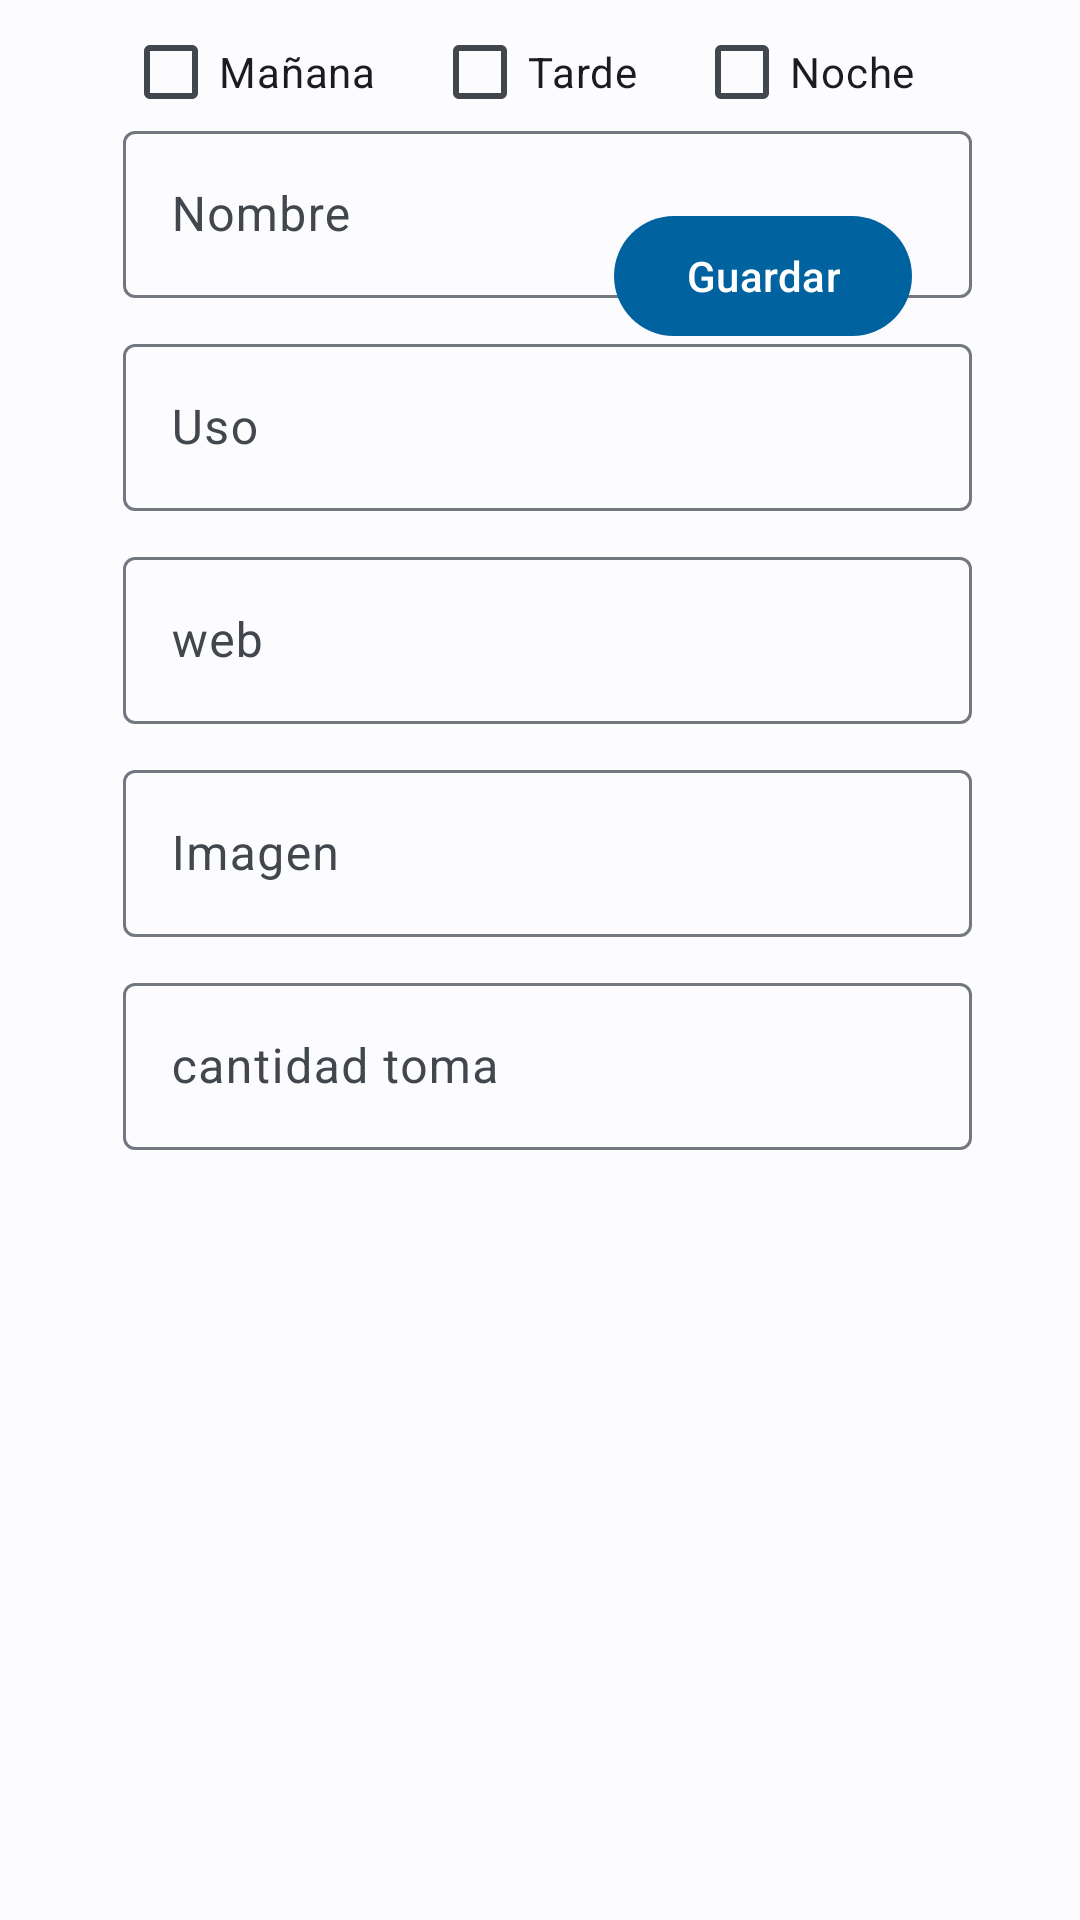

Here is an Android app screen rendered from its layout file. Give the layout XML and the strings, colors and styles it references.
<!-- AndroidManifest.xml: application theme Main -->
<!-- res/layout/activity_new_device.xml -->
<?xml version="1.0" encoding="utf-8"?>
<FrameLayout xmlns:android="http://schemas.android.com/apk/res/android"
    xmlns:app="http://schemas.android.com/apk/res-auto"
    xmlns:tools="http://schemas.android.com/tools"
    android:layout_width="match_parent"
    android:layout_height="match_parent"
    tools:context=".ui.newDevice.NewDeviceActivity">

    <ScrollView
        android:layout_width="match_parent"
        android:layout_height="match_parent">

        <androidx.constraintlayout.widget.ConstraintLayout
            android:layout_width="match_parent"
            android:layout_height="wrap_content">


            <androidx.constraintlayout.widget.Guideline
                android:id="@+id/guideline_vertical_10"
                android:layout_width="wrap_content"
                android:layout_height="wrap_content"
                android:orientation="vertical"
                app:layout_constraintGuide_begin="41dp" />

            <androidx.constraintlayout.widget.Guideline
                android:id="@+id/guideline_vertical_90"
                android:layout_width="wrap_content"
                android:layout_height="wrap_content"
                android:orientation="vertical"
                app:layout_constraintGuide_percent="0.9" />

            <androidx.constraintlayout.widget.Guideline
                android:id="@+id/guideline_horizontal_10"
                android:layout_width="wrap_content"
                android:layout_height="wrap_content"
                android:orientation="horizontal"
                app:layout_constraintGuide_percent="0.1" />

            <androidx.constraintlayout.widget.Guideline
                android:id="@+id/guideline_horizontal_75"
                android:layout_width="wrap_content"
                android:layout_height="wrap_content"
                android:orientation="horizontal"
                app:layout_constraintGuide_percent="0.75" />

            <androidx.constraintlayout.widget.Guideline
                android:id="@+id/guideline_horizontal_90"
                android:layout_width="wrap_content"
                android:layout_height="wrap_content"
                android:orientation="horizontal"
                app:layout_constraintGuide_percent="0.9" />

            <com.google.android.material.textfield.TextInputLayout
                android:id="@+id/til_nombre"
                android:layout_width="0dp"
                android:layout_height="wrap_content"
                android:hint="Nombre"
                app:layout_constraintEnd_toEndOf="@id/guideline_vertical_90"
                app:layout_constraintStart_toStartOf="@id/guideline_vertical_10"
                app:layout_constraintTop_toBottomOf="@id/guideline_horizontal_10">

                <com.google.android.material.textfield.TextInputEditText
                    android:id="@+id/tie_nombre"
                    android:layout_width="match_parent"
                    android:layout_height="match_parent" />
            </com.google.android.material.textfield.TextInputLayout>

            <com.google.android.material.textfield.TextInputLayout
                android:id="@+id/til_uso"
                android:layout_width="0dp"
                android:layout_height="wrap_content"
                android:layout_marginTop="@dimen/default_margin"
                android:hint="@string/uso"
                app:layout_constraintEnd_toEndOf="@id/guideline_vertical_90"
                app:layout_constraintStart_toStartOf="@id/guideline_vertical_10"
                app:layout_constraintTop_toBottomOf="@id/til_nombre">

                <com.google.android.material.textfield.TextInputEditText
                    android:id="@+id/tie_uso"
                    android:layout_width="match_parent"
                    android:layout_height="match_parent" />
            </com.google.android.material.textfield.TextInputLayout>

            <com.google.android.material.textfield.TextInputLayout
                android:id="@+id/til_url"
                android:layout_width="0dp"
                android:layout_height="wrap_content"
                android:layout_marginTop="@dimen/default_margin"
                android:hint="@string/url"
                app:layout_constraintEnd_toEndOf="@id/guideline_vertical_90"
                app:layout_constraintStart_toStartOf="@id/guideline_vertical_10"
                app:layout_constraintTop_toBottomOf="@id/til_uso">

                <com.google.android.material.textfield.TextInputEditText
                    android:id="@+id/tie_url"
                    android:layout_width="match_parent"
                    android:layout_height="match_parent" />
            </com.google.android.material.textfield.TextInputLayout>

            <com.google.android.material.textfield.TextInputLayout
                android:id="@+id/til_imagen"
                android:layout_width="0dp"
                android:layout_height="wrap_content"
                android:layout_marginTop="@dimen/default_margin"
                android:hint="@string/imagen"
                app:layout_constraintEnd_toEndOf="@id/guideline_vertical_90"
                app:layout_constraintStart_toStartOf="@id/guideline_vertical_10"
                app:layout_constraintTop_toBottomOf="@id/til_url">

                <com.google.android.material.textfield.TextInputEditText
                    android:id="@+id/tie_imagen"
                    android:layout_width="match_parent"
                    android:layout_height="match_parent" />
            </com.google.android.material.textfield.TextInputLayout>

            <com.google.android.material.textfield.TextInputLayout
                android:id="@+id/til_numero"
                android:layout_width="0dp"
                android:layout_height="wrap_content"
                android:layout_marginTop="@dimen/default_margin"
                android:hint="@string/cantidad_toma"
                app:layout_constraintEnd_toEndOf="@id/guideline_vertical_90"
                app:layout_constraintStart_toStartOf="@id/guideline_vertical_10"
                app:layout_constraintTop_toBottomOf="@id/til_imagen">

                <com.google.android.material.textfield.TextInputEditText
                    android:id="@+id/tie_numero"
                    android:layout_width="match_parent"
                    android:layout_height="match_parent"
                    android:inputType="numberDecimal" />
            </com.google.android.material.textfield.TextInputLayout>

            <LinearLayout
                android:id="@+id/ll_horariosS"
                android:layout_width="0dp"
                android:layout_height="wrap_content"
                android:orientation="horizontal"
                app:layout_constraintEnd_toEndOf="@id/guideline_vertical_90"
                app:layout_constraintStart_toStartOf="@id/guideline_vertical_10"
                tools:layout_editor_absoluteY="471dp">

                <CheckBox
                    android:id="@+id/manana"
                    android:layout_width="wrap_content"
                    android:layout_height="wrap_content"
                    android:layout_weight="1"
                    android:text="@string/manana" />

                <CheckBox
                    android:id="@+id/tarde"
                    android:layout_width="wrap_content"
                    android:layout_height="wrap_content"
                    android:layout_weight="1"
                    android:text="@string/tarde" />

                <CheckBox
                    android:id="@+id/noche"
                    android:layout_width="wrap_content"
                    android:layout_height="wrap_content"
                    android:layout_weight="1"
                    android:text="@string/noche" />

            </LinearLayout>

            <com.google.android.material.button.MaterialButton
                android:id="@+id/guardar"
                android:layout_width="wrap_content"
                android:layout_height="wrap_content"
                android:layout_margin="@dimen/double_default"
                android:layout_marginTop="28dp"
                android:layout_marginEnd="128dp"
                android:text="@string/guardar"
                app:layout_constraintEnd_toEndOf="@id/guideline_vertical_90"
                app:layout_constraintTop_toBottomOf="@id/ll_horariosS" />

            <com.google.android.material.button.MaterialButton
                android:id="@+id/eliminar"
                android:layout_width="wrap_content"
                android:layout_height="wrap_content"
                android:layout_margin="@dimen/double_default"
                android:backgroundTint="@color/md_theme_dark_errorContainer"
                android:text="@string/eliminar"
                android:visibility="gone"
                app:layout_constraintStart_toStartOf="@id/guideline_vertical_10"
                app:layout_constraintTop_toBottomOf="@id/ll_horariosS" />
        </androidx.constraintlayout.widget.ConstraintLayout>
    </ScrollView>
</FrameLayout>
<!-- resources referenced by this layout -->
<resources>
  <color name="md_theme_dark_errorContainer">#93000A</color>
  <dimen name="default_margin">10dp</dimen>
  <dimen name="double_default">20dp</dimen>
  <string name="cantidad_toma">cantidad toma</string>
  <string name="eliminar">Eliminar</string>
  <string name="guardar">Guardar</string>
  <string name="imagen">Imagen</string>
  <string name="manana">Mañana</string>
  <string name="noche">Noche</string>
  <string name="tarde">Tarde</string>
  <string name="url">web</string>
  <string name="uso">Uso</string>
  <color name="md_theme_light_primary">#00629F</color>
  <color name="md_theme_light_onPrimary">#FFFFFF</color>
  <color name="md_theme_light_primaryContainer">#CFE4FF</color>
  <color name="md_theme_light_onPrimaryContainer">#001D34</color>
  <color name="md_theme_light_secondary">#526070</color>
  <color name="md_theme_light_onSecondary">#FFFFFF</color>
  <color name="md_theme_light_secondaryContainer">#D6E4F7</color>
  <color name="md_theme_light_onSecondaryContainer">#0F1D2A</color>
  <color name="md_theme_light_tertiary">#795900</color>
  <color name="md_theme_light_onTertiary">#FFFFFF</color>
  <color name="md_theme_light_tertiaryContainer">#FFDF9F</color>
  <color name="md_theme_light_onTertiaryContainer">#261A00</color>
  <color name="md_theme_light_error">#BA1A1A</color>
  <color name="md_theme_light_errorContainer">#FFDAD6</color>
  <color name="md_theme_light_onError">#FFFFFF</color>
  <color name="md_theme_light_onErrorContainer">#410002</color>
  <color name="md_theme_light_background">#FCFCFF</color>
  <color name="md_theme_light_onBackground">#1A1C1E</color>
  <color name="md_theme_light_surface">#BDE2F4</color>
  <color name="md_theme_light_onSurface">#1A1C1E</color>
  <color name="md_theme_light_surfaceVariant">#DEE3EB</color>
  <color name="md_theme_light_onSurfaceVariant">#42474E</color>
  <color name="md_theme_light_outline">#73777F</color>
  <color name="md_theme_light_inverseOnSurface">#F1F0F4</color>
  <color name="md_theme_light_inverseSurface">#2F3033</color>
  <color name="md_theme_light_inversePrimary">#9ACBFF</color>
  <style name="Main.CircularProgressIndicator" parent="Widget.MaterialComponents.CircularProgressIndicator">
          <item name="materialThemeOverlay">@style/Main.CircularProgressIndicator.Overlay</item>
          <item name="trackThickness">20dp</item>
      </style>
  <style name="Main.CircularProgressIndicator.Overlay" parent="">
          <item name="colorPrimary">@color/md_theme_dark_primary</item>
      </style>
  <color name="md_theme_dark_primary">#9ACBFF</color>
</resources>
